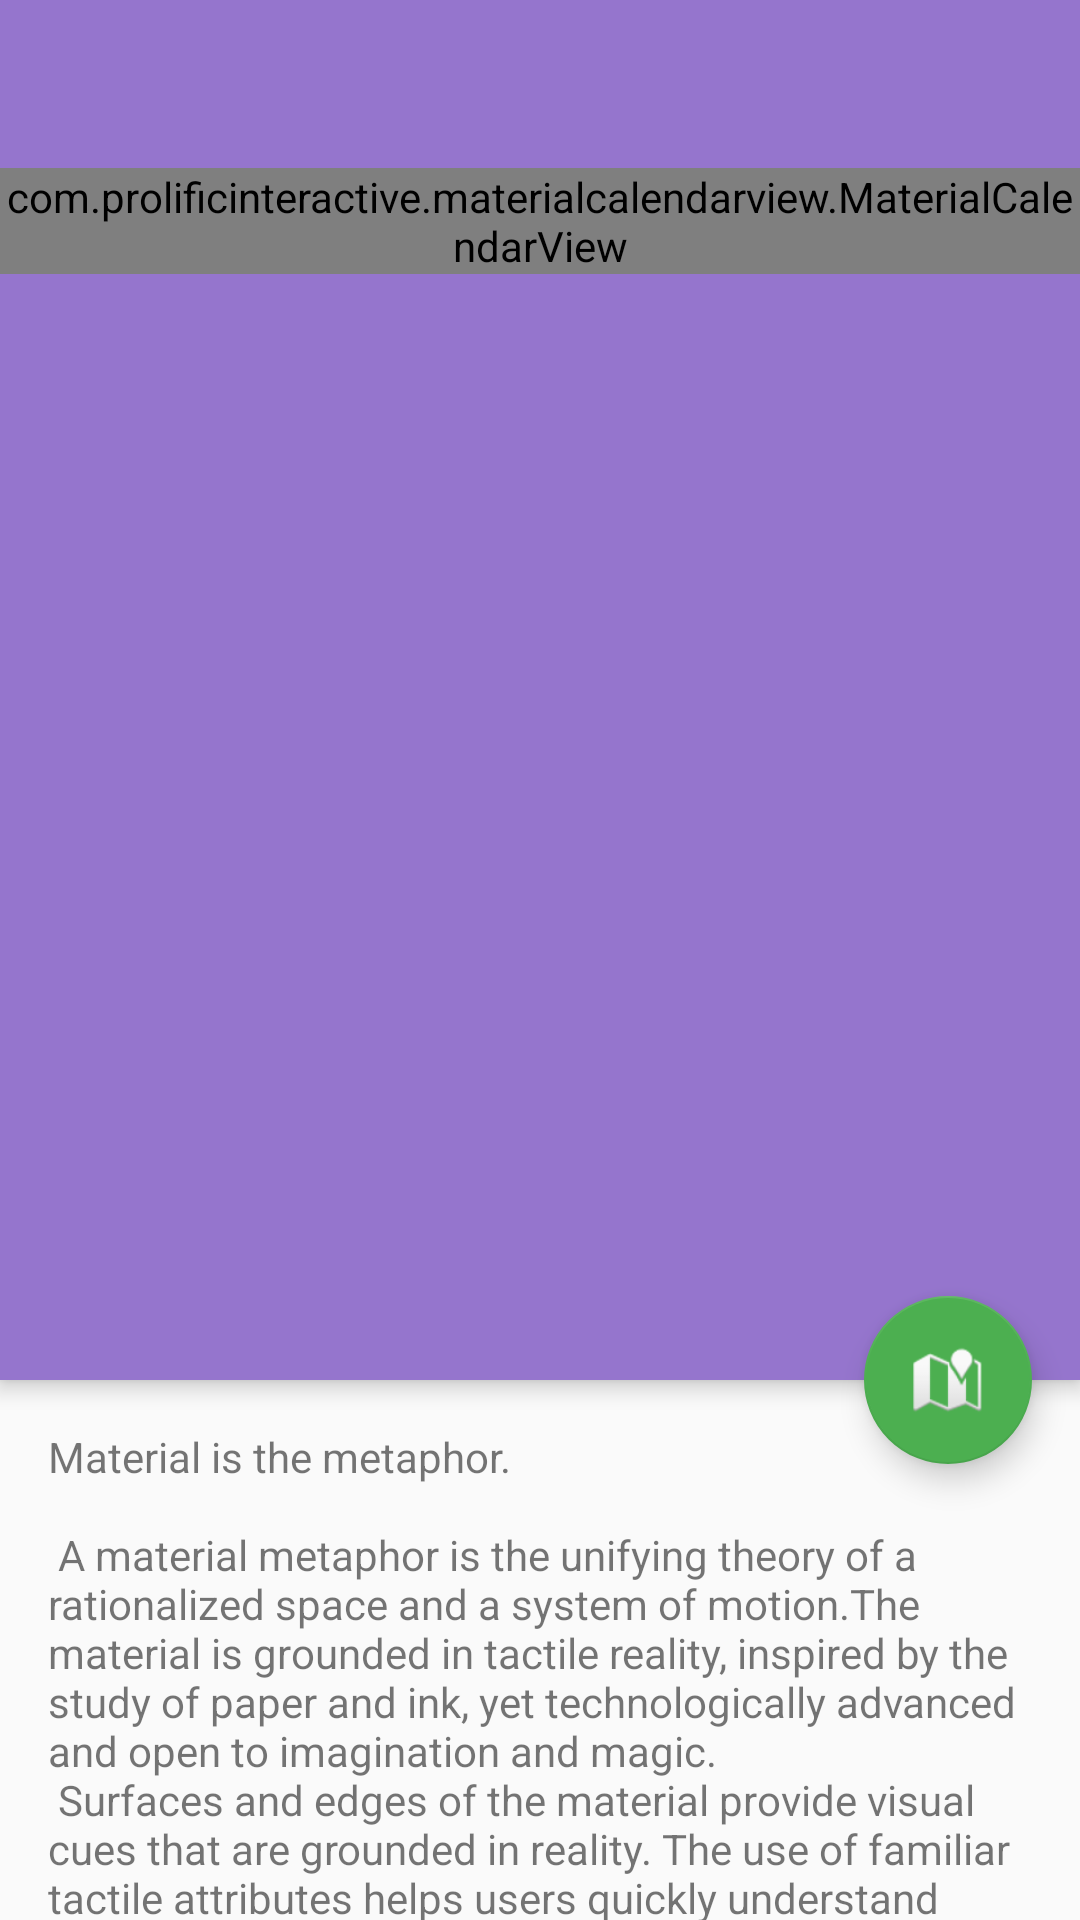

Reconstruct the res/layout file that produces this screen, plus the resources it refers to.
<!-- AndroidManifest.xml: activity theme AppTheme.NoActionBar -->
<!-- res/layout/activity_calendar.xml -->
<?xml version="1.0" encoding="utf-8"?>
<android.support.v4.widget.DrawerLayout xmlns:android="http://schemas.android.com/apk/res/android"
    xmlns:app="http://schemas.android.com/apk/res-auto"
    android:id="@+id/drawer_layout"
    android:layout_width="match_parent"
    android:layout_height="match_parent"
    android:fitsSystemWindows="true">

    <android.support.design.widget.CoordinatorLayout
        android:layout_width="match_parent"
        android:layout_height="match_parent">

        <android.support.design.widget.AppBarLayout
            android:id="@+id/app_bar"
            android:layout_width="match_parent"
            android:layout_height="@dimen/app_bar_height"
            android:elevation="4dp"
            android:fitsSystemWindows="true"
            android:theme="@style/AppTheme.AppBarOverlay">

            <android.support.v7.widget.Toolbar
                android:id="@+id/toolbar"
                android:layout_width="match_parent"
                android:layout_height="?attr/actionBarSize"
                android:background="?attr/colorPrimary"
                app:layout_collapseMode="pin"
                app:popupTheme="@style/AppTheme.PopupOverlay" />

            <com.prolificinteractive.materialcalendarview.MaterialCalendarView
                android:id="@+id/calendar_view"
                android:layout_width="match_parent"
                android:layout_height="wrap_content" />
        </android.support.design.widget.AppBarLayout>

        <include
            layout="@layout/content_calendar"
            android:layout_width="match_parent"
            android:layout_height="wrap_content"
            android:layout_marginTop="@dimen/app_bar_height" />

        <android.support.design.widget.FloatingActionButton
            android:id="@+id/fab"
            android:layout_width="wrap_content"
            android:layout_height="wrap_content"
            android:layout_margin="@dimen/fab_margin"
            android:src="@android:drawable/ic_dialog_map"
            app:layout_anchor="@id/app_bar"
            app:layout_anchorGravity="bottom|end" />

    </android.support.design.widget.CoordinatorLayout>

    <android.support.design.widget.NavigationView
        android:id="@+id/navigation_view"
        android:layout_width="wrap_content"
        android:layout_height="match_parent"
        android:layout_gravity="start"
        app:menu="@menu/menu_navigation" />
</android.support.v4.widget.DrawerLayout>
<!-- res/layout/content_calendar.xml (included above) -->
<?xml version="1.0" encoding="utf-8"?>
<android.support.v4.widget.NestedScrollView xmlns:android="http://schemas.android.com/apk/res/android"
    xmlns:app="http://schemas.android.com/apk/res-auto"
    xmlns:tools="http://schemas.android.com/tools"
    android:layout_width="match_parent"
    android:layout_height="match_parent"
    app:layout_behavior="@string/appbar_scrolling_view_behavior"
    tools:context="com.example.aizuplanner.CalendarActivity"
    tools:showIn="@layout/activity_calendar">

    <TextView
        android:layout_width="wrap_content"
        android:layout_height="wrap_content"
        android:layout_margin="@dimen/text_margin"
        android:text="@string/large_text" />

</android.support.v4.widget.NestedScrollView>
<!-- resources referenced by this layout -->
<resources>
  <dimen name="app_bar_height">460dp</dimen>
  <dimen name="fab_margin">16dp</dimen>
  <dimen name="text_margin">16dp</dimen>
</resources>
